Run: headless pygame with SDL's dummy video driver; simulated clock (each Clock.tick advances the game by its frame time, no real sleeping); random seed 0; keys injected as events and as key.get_pressed() state; no mouse input.
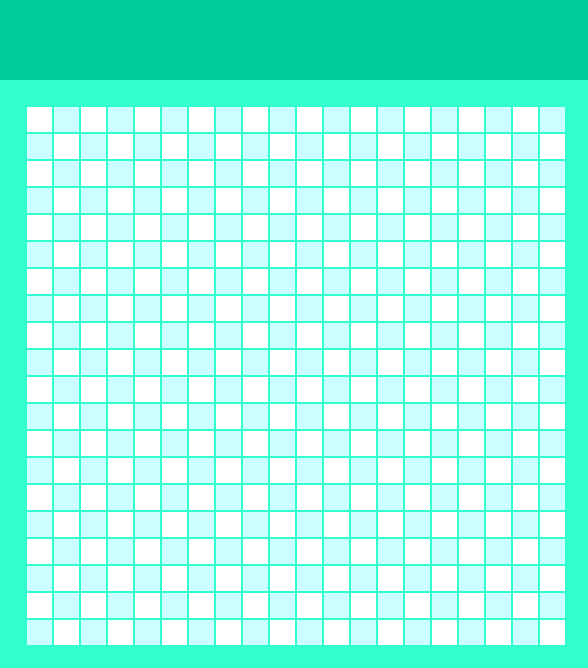
Frame 1 of 4 · flips 1–60 · no input
Frame 2 of 4 · flips 61–180 · tapped SPACE, RETURN · held RIGHT (→), D · screen unchanged from frame 1, image omitted
Frame 3 of 4 · flips 181–300 · held DOWN (↓), S · screen unchanged from frame 2, image omitted
Frame 4 of 4 · flips 301–420 · held LEFT (←), A, UP (↑), W · screen unchanged from frame 3, image omitted

The pygame program that drew these frames:

import pygame as pg
from time import sleep


# class SnakeBody:
#
#     def __init__(self, x, y):
#         self.x = x
#         self.y = y


BACKGROUND_COLOR = (50, 255, 205)
WHITE = (255, 255, 255)
BLUE = (204, 255, 255)
BLOCK_SIZE = 25
HEADER_COLOR = (0, 205, 155)
COLUMNS = 20
ROWS = 20
MARGIN = 2
HEADER_MARGIN = 80
size = [BLOCK_SIZE * (COLUMNS + 2) + MARGIN * (COLUMNS - 1),
        BLOCK_SIZE * (ROWS + 2) + HEADER_MARGIN + MARGIN * (ROWS - 1)]
window = pg.display.set_mode(size)
pg.display.set_caption('Змейка')


def draw_block(color, x, y):
    pg.draw.rect(window, color,
                 [BLOCK_SIZE * (x + 1) + MARGIN * (x + 1),
                  HEADER_MARGIN + BLOCK_SIZE * (y + 1) + MARGIN * (
                          y + 1), BLOCK_SIZE, BLOCK_SIZE])

while True:

    for event in pg.event.get():
        if event.type == pg.QUIT:
            print('exit game')
            pg.quit()

    window.fill(BACKGROUND_COLOR)
    for row in range(ROWS):
        for column in range(COLUMNS):
            if (row + column) % 2 == 0:
                color = WHITE
            else:
                color = BLUE
            draw_block(color, column, row)
            # pg.draw.rect(window, color,
            #              [BLOCK_SIZE * (column + 1) + MARGIN * (column + 1),
            #               HEADER_MARGIN + BLOCK_SIZE * (row + 1) + MARGIN * (
            #                           row + 1), BLOCK_SIZE, BLOCK_SIZE])

    pg.draw.rect(window, HEADER_COLOR, [0, 0, size[0], HEADER_MARGIN])
    pg.display.flip()
